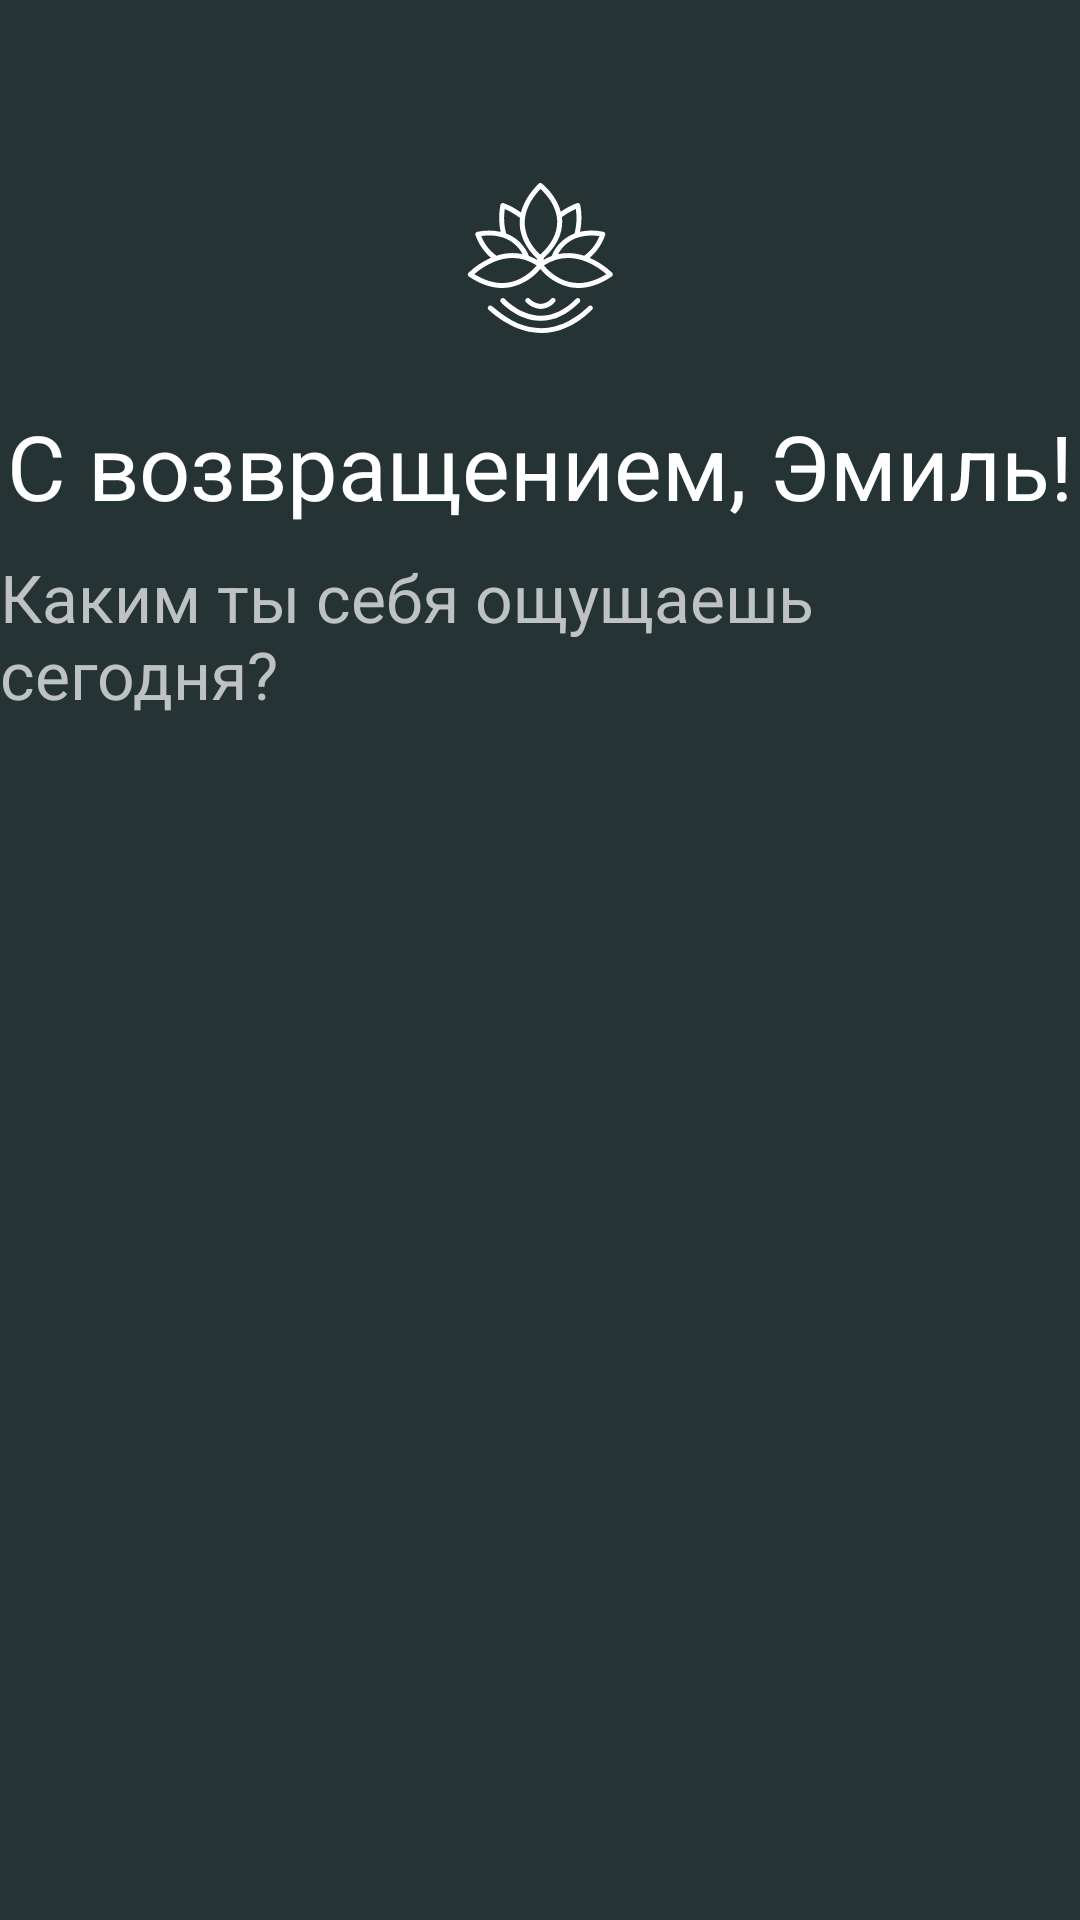

This screen was rendered from an Android layout file. Write that file and the resources it references.
<!-- AndroidManifest.xml: application theme Theme.Meditation -->
<!-- res/layout/fragment_home.xml -->
<?xml version="1.0" encoding="utf-8"?>
<androidx.constraintlayout.widget.ConstraintLayout xmlns:android="http://schemas.android.com/apk/res/android"
    xmlns:app="http://schemas.android.com/apk/res-auto"
    android:id="@+id/fragment1"
    xmlns:tools="http://schemas.android.com/tools"
    android:layout_width="match_parent"
    android:background="@color/gray"
    android:layout_height="match_parent"
    tools:context=".ui.home.HomeFragment">

    <ImageView
        android:id="@+id/imageView3"
        android:layout_width="50dp"
        android:layout_height="50dp"
        android:layout_marginTop="61dp"
        android:src="@drawable/ic_home"
        app:layout_constraintEnd_toEndOf="parent"
        app:layout_constraintStart_toStartOf="parent"
        app:layout_constraintTop_toTopOf="parent" />

    <TextView
        android:id="@+id/textNick"
        android:layout_width="wrap_content"
        android:layout_height="wrap_content"
        android:layout_marginTop="24dp"
        android:text="С возвращением, Эмиль!"
        android:textColor="@color/white"
        android:textSize="30dp"
        app:layout_constraintEnd_toEndOf="parent"
        app:layout_constraintHorizontal_bias="0.493"
        app:layout_constraintStart_toStartOf="parent"
        app:layout_constraintTop_toBottomOf="@+id/imageView3" />

    <TextView
        android:id="@+id/textView4"
        android:layout_width="wrap_content"
        android:layout_height="wrap_content"
        android:layout_marginTop="9dp"
        android:textSize="22dp"
        android:textColor="@color/gray2"
        android:text="Каким ты себя ощущаешь сегодня?"
        app:layout_constraintEnd_toEndOf="parent"
        app:layout_constraintStart_toStartOf="parent"
        app:layout_constraintTop_toBottomOf="@+id/textNick" />

    <androidx.recyclerview.widget.RecyclerView
        android:id="@+id/feelings_recycle"
        android:layout_width="match_parent"
        android:layout_height="100dp"
        android:layout_marginTop="12dp"
        android:orientation="horizontal"
        app:layoutManager="androidx.recyclerview.widget.LinearLayoutManager"
        app:layout_constraintEnd_toEndOf="parent"
        app:layout_constraintHorizontal_bias="0.0"
        app:layout_constraintStart_toStartOf="parent"
        app:layout_constraintTop_toBottomOf="@+id/textView4" />

    <androidx.recyclerview.widget.RecyclerView
        android:id="@+id/state_recycle"
        android:layout_width="match_parent"
        android:layout_height="0dp"
        android:layout_marginStart="20dp"
        android:layout_marginEnd="20dp"
        android:orientation="vertical"
        android:scrollbarAlwaysDrawVerticalTrack="true"
        android:scrollbars="vertical"
        app:layoutManager="androidx.recyclerview.widget.LinearLayoutManager"
        app:layout_constraintBottom_toBottomOf="parent"
        app:layout_constraintEnd_toEndOf="parent"
        app:layout_constraintHorizontal_bias="0.0"
        app:layout_constraintStart_toStartOf="parent"
        app:layout_constraintTop_toBottomOf="@+id/feelings_recycle" />
</androidx.constraintlayout.widget.ConstraintLayout>
<!-- resources referenced by this layout -->
<resources>
  <color name="gray">#253334</color>
  <color name="gray2">#BEC2C2</color>
  <color name="white">#FFFFFFFF</color>
  <!-- drawable ic_home: vector/xml drawable (drawable-v24, 4883 chars, omitted) -->
  <style name="Theme.Meditation" parent="Theme.MaterialComponents.DayNight.NoActionBar">
          
          <item name="fontFamily">@font/alegreya_medium</item>
          <item name="colorPrimary">@color/purple_500</item>
          <item name="colorPrimaryVariant">@color/purple_700</item>
          <item name="colorOnPrimary">@color/white</item>
          
          <item name="colorSecondary">@color/teal_200</item>
          <item name="colorSecondaryVariant">@color/teal_700</item>
          <item name="colorOnSecondary">@color/black</item>
          
          <item name="android:statusBarColor" tools:targetApi="l">?attr/colorPrimaryVariant</item>
          
      </style>
  <color name="purple_500">#FF6200EE</color>
  <color name="purple_700">#FF3700B3</color>
  <color name="teal_200">#FF03DAC5</color>
  <color name="teal_700">#FF018786</color>
  <color name="black">#FF000000</color>
</resources>
